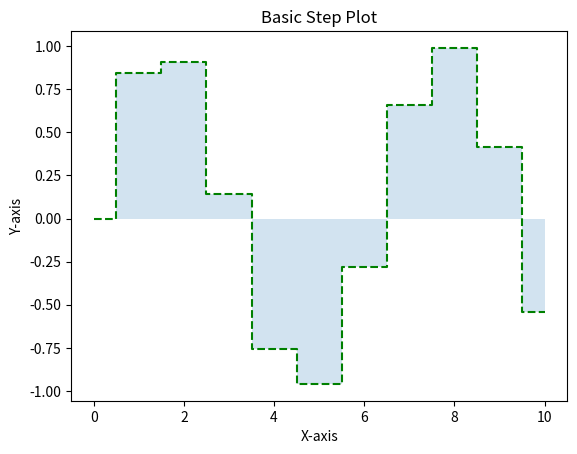

Write Python code to recreate this figure.
import numpy as np 
import matplotlib.pyplot as plt


# Step plots are useful for visualizing data that changes at discrete intervals. 
# They are often used to represent data that changes in steps, like digital signals.

x = np.linspace(0, 10, 11)
y = np.sin(x)
plt.step(x, y, where='mid', linestyle='--', color='g')
plt.fill_between(x, y, step='mid', alpha=0.2)
plt.title('Basic Step Plot')
plt.xlabel('X-axis')
plt.ylabel('Y-axis')
plt.show()